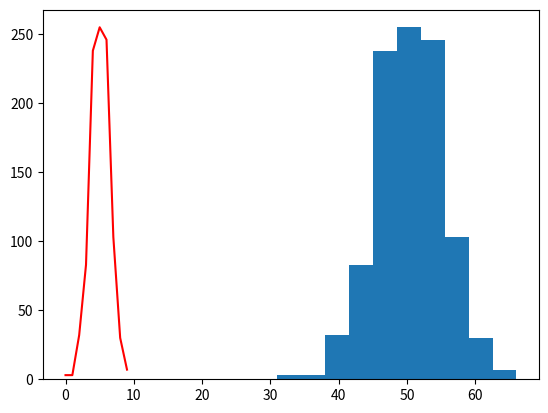

Write Python code to recreate this figure.
import random
import matplotlib.pyplot as plt


def coin():
    v = random.random()
    if v < 0.5: return 0
    else: return 1

def experiment(n):
    xs = []
    for a in range(n): xs.append(coin())
    return xs

def ones(xs):
    acc = 0
    for a in xs:
        if a == 1: acc = acc+1
    return acc

myExp = []
for a in range(1000):
    xs = experiment(100)
    v = ones(xs)
    myExp.append(v)


# the histogram of the data
(ys, xs, q) = plt.hist(myExp)
plt.plot(ys, '-r')
plt.show()
